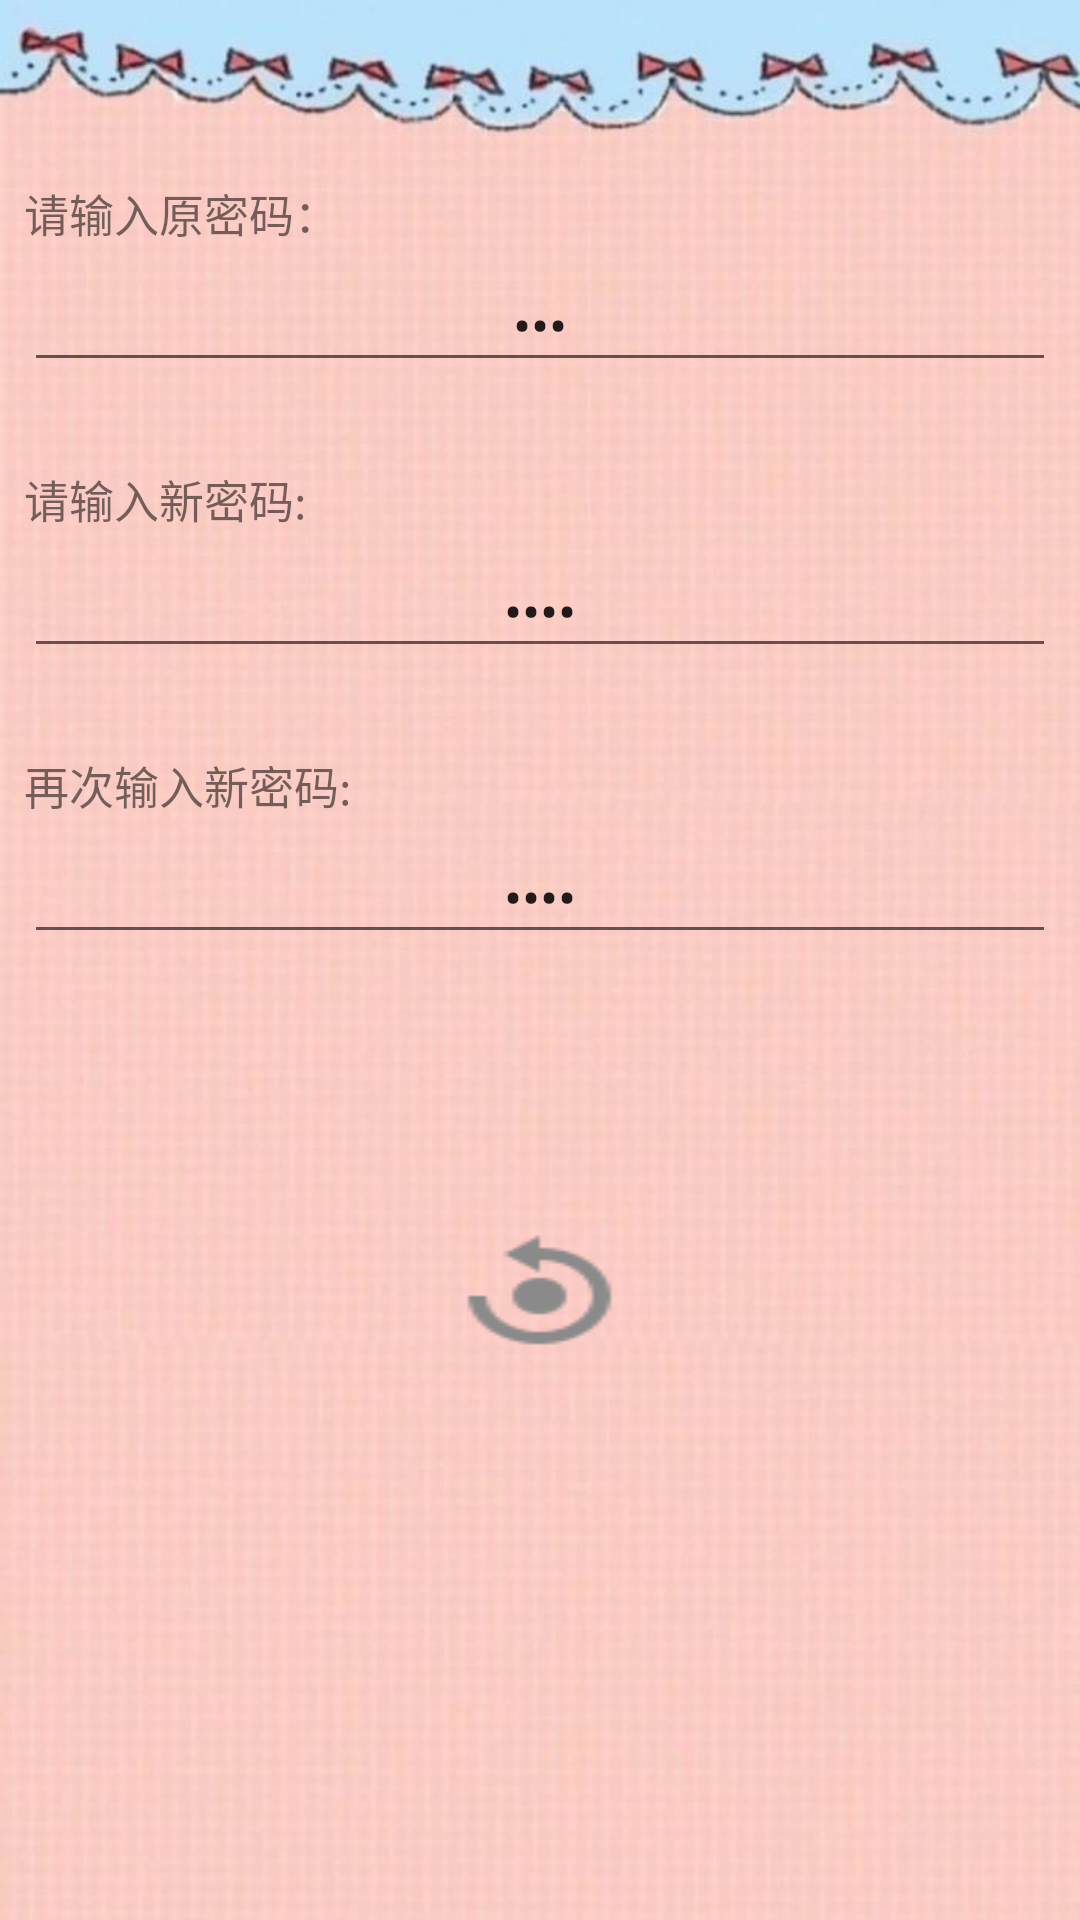

Reconstruct the res/layout file that produces this screen, plus the resources it refers to.
<!-- AndroidManifest.xml: application theme AppTheme -->
<!-- res/layout/activity_password.xml -->
<?xml version="1.0" encoding="utf-8"?>
<LinearLayout xmlns:android="http://schemas.android.com/apk/res/android"
    xmlns:app="http://schemas.android.com/apk/res-auto"
    xmlns:tools="http://schemas.android.com/tools"
    android:layout_width="match_parent"
    android:layout_height="match_parent"
    android:orientation="vertical"
    android:background="@mipmap/pink2"
    tools:context=".PasswordActivity">

    <TextView
        android:id="@+id/textView7"
        android:layout_width="match_parent"
        android:layout_height="wrap_content"

        android:textSize="15sp"
        android:layout_marginTop="60dp"
        android:layout_marginBottom="2dp"
        android:layout_marginLeft="8dp"
        android:layout_marginRight="8dp"
        android:text="请输入原密码：" />

    <EditText
        android:id="@+id/oldpassword"
        android:layout_width="match_parent"
        android:layout_height="wrap_content"
        android:ems="10"
        android:inputType="numberPassword"
        android:layout_marginTop="2dp"
        android:layout_marginBottom="8dp"
        android:layout_marginLeft="8dp"
        android:layout_marginRight="8dp"
        android:gravity="center"
        android:text="sd " />

    <TextView
        android:id="@+id/textView8"
        android:layout_width="match_parent"
        android:layout_height="wrap_content"
        android:textSize="15sp"
        android:layout_marginTop="20dp"
        android:layout_marginBottom="2dp"
        android:layout_marginLeft="8dp"
        android:layout_marginRight="8dp"
        android:text="请输入新密码:"
        />

    <EditText
        android:id="@+id/newpassword"
        android:layout_width="match_parent"
        android:layout_height="wrap_content"
        android:ems="10"
        android:inputType="numberPassword"
        android:layout_marginTop="2dp"
        android:layout_marginBottom="8dp"
        android:layout_marginLeft="8dp"
        android:layout_marginRight="8dp"
        android:gravity="center"
        android:text="Name" />

    <TextView
        android:id="@+id/textView9"
        android:layout_width="match_parent"
        android:layout_height="wrap_content"
        android:textSize="15sp"
        android:layout_marginTop="20dp"
        android:layout_marginBottom="2dp"
        android:layout_marginLeft="8dp"
        android:layout_marginRight="8dp"
        android:text="再次输入新密码:" />

    <EditText
        android:id="@+id/renewpassword"
        android:layout_width="match_parent"
        android:layout_height="wrap_content"
        android:ems="10"
        android:inputType="numberPassword"
        android:layout_marginTop="2dp"
        android:layout_marginBottom="0dp"
        android:layout_marginLeft="8dp"
        android:layout_marginRight="8dp"
        android:gravity="center"
        android:text="sdac" />

    <Button
        android:id="@+id/btn_repass"
        android:layout_width="71dp"
        android:layout_height="wrap_content"
        android:layout_gravity="center"
        android:layout_marginTop="90dp"
        android:background="@mipmap/reset"
        android:onClick="rePass"
        android:text=""
        android:textSize="20sp" />
</LinearLayout>
<!-- resources referenced by this layout -->
<resources>
  <!-- mipmap pink2: jpg bitmap (mipmap-xxhdpi, 37567 bytes) -->
  <!-- mipmap reset: png bitmap (mipmap-xxhdpi, 2596 bytes) -->
  <style name="AppTheme" parent="Theme.AppCompat.Light.DarkActionBar">
          
          <item name="colorPrimary">@color/colorPrimary</item>
          <item name="colorPrimaryDark">@color/colorPrimaryDark</item>
          <item name="colorAccent">@color/colorAccent</item>
          <item name="colorButtonNormal">@color/colorAccent</item>
      </style>
  <color name="colorPrimary">#ff80ab</color>
  <color name="colorPrimaryDark">#f48fb0</color>
  <color name="colorAccent">#ffffff</color>
</resources>
